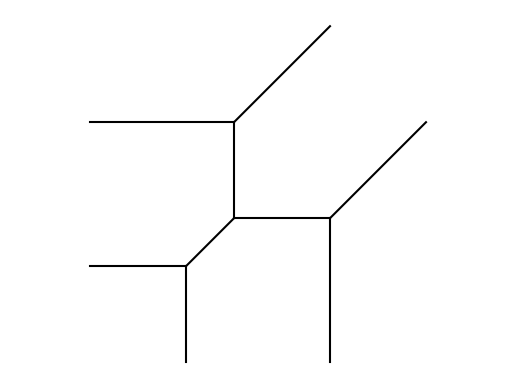

Here is the Python script that generated this plot:
import numpy as np
import matplotlib.pyplot as plt
from matplotlib import cm
from matplotlib.colors import LightSource

def fun(x, y):
    return np.maximum(0, np.maximum(x, np.maximum(y, np.maximum(-1 + x + y, np.maximum(-3 + 2*x, -3 + 2*y)))))

plt.plot([-2, 0], [0, 0], color='black')
plt.plot([0, 0], [-2, 0], color='black')
plt.plot([0, 1], [0, 1], color='black')
plt.plot([1, 3], [1, 1], color='black')
plt.plot([1, 1], [1, 3], color='black')
plt.plot([3, 3], [1, -2], color='black')
plt.plot([1, -2], [3, 3], color='black')
plt.plot([1, 3], [3, 5], color='black')
plt.plot([3, 5], [1, 3], color='black')

plt.axis('equal')
plt.axis('off')

plt.show()